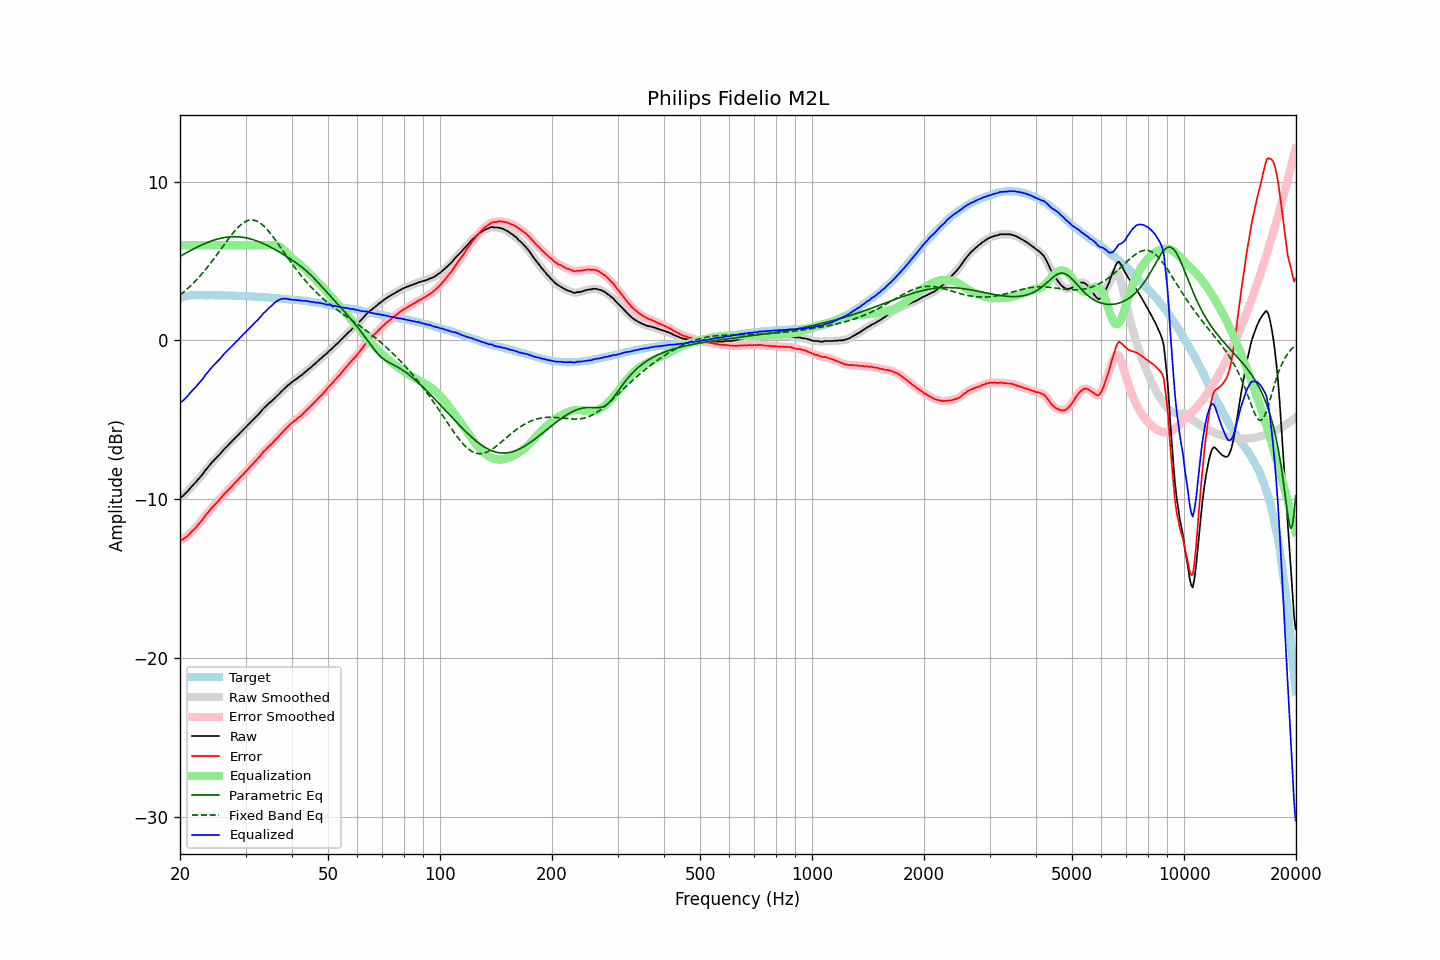

Data behind this chart, as committed beside it:
frequency, raw, error, smoothed, error_smoothed, equalization, parametric_eq, fixed_band_eq, equalized_raw, equalized_smoothed, target
20.00, -9.90, -12.58, -9.91, -12.59, 6.00, 5.29, 2.86, -3.90, -3.91, 2.68
20.20, -9.87, -12.58, -9.85, -12.56, 6.00, 5.35, 2.94, -3.87, -3.85, 2.71
20.40, -9.77, -12.52, -9.77, -12.51, 6.00, 5.41, 3.03, -3.77, -3.77, 2.74
20.61, -9.68, -12.44, -9.68, -12.45, 6.00, 5.47, 3.11, -3.68, -3.68, 2.76
20.81, -9.57, -12.37, -9.58, -12.37, 6.00, 5.52, 3.20, -3.57, -3.58, 2.79
21.02, -9.48, -12.30, -9.46, -12.28, 6.00, 5.58, 3.29, -3.48, -3.46, 2.82
21.23, -9.35, -12.18, -9.35, -12.18, 6.00, 5.64, 3.39, -3.35, -3.35, 2.83
21.44, -9.22, -12.07, -9.23, -12.07, 6.00, 5.69, 3.48, -3.22, -3.23, 2.84
21.66, -9.12, -11.97, -9.12, -11.97, 6.00, 5.74, 3.58, -3.12, -3.12, 2.85
21.87, -9.01, -11.87, -9.01, -11.87, 6.00, 5.80, 3.68, -3.01, -3.01, 2.85
22.09, -8.91, -11.77, -8.90, -11.76, 6.00, 5.85, 3.79, -2.91, -2.90, 2.86
22.31, -8.78, -11.64, -8.79, -11.65, 6.00, 5.90, 3.90, -2.78, -2.79, 2.86
22.54, -8.67, -11.53, -8.67, -11.53, 6.00, 5.95, 4.01, -2.67, -2.67, 2.86
22.76, -8.54, -11.40, -8.55, -11.41, 6.00, 6.00, 4.12, -2.54, -2.55, 2.86
22.99, -8.44, -11.29, -8.42, -11.27, 6.00, 6.04, 4.24, -2.44, -2.42, 2.85
23.22, -8.29, -11.14, -8.29, -11.14, 6.00, 6.09, 4.36, -2.29, -2.29, 2.85
23.45, -8.14, -10.99, -8.16, -11.01, 6.00, 6.13, 4.48, -2.14, -2.16, 2.85
23.69, -8.04, -10.89, -8.03, -10.88, 6.00, 6.17, 4.61, -2.04, -2.03, 2.85
23.92, -7.91, -10.76, -7.91, -10.76, 6.00, 6.21, 4.73, -1.91, -1.91, 2.85
24.16, -7.78, -10.64, -7.79, -10.64, 6.00, 6.25, 4.86, -1.78, -1.79, 2.86
24.40, -7.66, -10.52, -7.67, -10.52, 6.00, 6.28, 5.00, -1.66, -1.67, 2.86
24.65, -7.57, -10.41, -7.56, -10.41, 6.00, 6.32, 5.13, -1.57, -1.56, 2.85
24.89, -7.45, -10.30, -7.46, -10.30, 6.00, 6.35, 5.27, -1.45, -1.46, 2.85
25.14, -7.35, -10.20, -7.36, -10.20, 6.00, 6.38, 5.40, -1.35, -1.36, 2.85
25.39, -7.25, -10.10, -7.25, -10.10, 6.00, 6.40, 5.54, -1.25, -1.25, 2.85
25.65, -7.15, -9.99, -7.14, -9.98, 6.00, 6.43, 5.68, -1.15, -1.14, 2.84
25.91, -7.03, -9.86, -7.02, -9.86, 6.00, 6.45, 5.82, -1.03, -1.02, 2.83
26.16, -6.89, -9.73, -6.91, -9.74, 6.00, 6.47, 5.96, -0.89, -0.91, 2.83
26.43, -6.80, -9.63, -6.79, -9.63, 6.00, 6.49, 6.10, -0.80, -0.79, 2.83
26.69, -6.70, -9.53, -6.69, -9.52, 6.00, 6.50, 6.24, -0.70, -0.69, 2.83
26.96, -6.59, -9.42, -6.59, -9.42, 6.00, 6.51, 6.38, -0.59, -0.59, 2.83
27.23, -6.49, -9.32, -6.49, -9.32, 6.00, 6.52, 6.51, -0.49, -0.49, 2.83
27.50, -6.39, -9.22, -6.38, -9.21, 6.00, 6.53, 6.64, -0.39, -0.38, 2.83
27.77, -6.28, -9.10, -6.28, -9.10, 6.00, 6.53, 6.77, -0.28, -0.28, 2.82
28.05, -6.17, -8.99, -6.18, -9.00, 6.00, 6.53, 6.89, -0.17, -0.18, 2.82
28.33, -6.07, -8.88, -6.08, -8.89, 6.00, 6.53, 7.00, -0.07, -0.08, 2.81
28.62, -5.98, -8.78, -5.97, -8.78, 6.00, 6.53, 7.11, 0.02, 0.03, 2.81
28.90, -5.86, -8.67, -5.87, -8.67, 6.00, 6.52, 7.21, 0.14, 0.13, 2.81
29.19, -5.77, -8.56, -5.77, -8.57, 6.00, 6.51, 7.30, 0.23, 0.23, 2.80
29.48, -5.66, -8.47, -5.66, -8.46, 6.00, 6.50, 7.38, 0.34, 0.34, 2.80
29.78, -5.56, -8.35, -5.56, -8.36, 6.00, 6.48, 7.44, 0.44, 0.44, 2.79
30.08, -5.46, -8.25, -5.46, -8.25, 6.00, 6.46, 7.50, 0.54, 0.54, 2.79
30.38, -5.36, -8.14, -5.35, -8.14, 6.00, 6.44, 7.54, 0.64, 0.65, 2.78
30.68, -5.25, -8.03, -5.25, -8.03, 6.00, 6.42, 7.57, 0.75, 0.75, 2.78
30.99, -5.15, -7.92, -5.15, -7.92, 6.00, 6.39, 7.59, 0.85, 0.85, 2.77
31.30, -5.05, -7.81, -5.04, -7.81, 6.00, 6.36, 7.59, 0.95, 0.96, 2.77
31.61, -4.94, -7.70, -4.94, -7.70, 6.00, 6.33, 7.57, 1.06, 1.06, 2.77
31.93, -4.84, -7.59, -4.84, -7.59, 6.00, 6.30, 7.55, 1.16, 1.16, 2.76
32.24, -4.73, -7.48, -4.74, -7.49, 6.00, 6.26, 7.51, 1.27, 1.26, 2.74
32.57, -4.64, -7.38, -4.63, -7.37, 6.00, 6.22, 7.45, 1.36, 1.37, 2.74
32.89, -4.52, -7.27, -4.52, -7.25, 6.00, 6.18, 7.39, 1.48, 1.48, 2.74
33.22, -4.39, -7.12, -4.40, -7.13, 6.00, 6.14, 7.31, 1.61, 1.60, 2.73
33.55, -4.27, -7.00, -4.29, -7.02, 6.00, 6.09, 7.22, 1.73, 1.71, 2.73
33.89, -4.20, -6.91, -4.18, -6.90, 6.00, 6.05, 7.12, 1.80, 1.82, 2.72
34.23, -4.10, -6.81, -4.09, -6.80, 6.00, 6.00, 7.01, 1.90, 1.91, 2.71
34.57, -3.99, -6.69, -4.00, -6.70, 6.00, 5.95, 6.90, 2.02, 2.00, 2.70
34.92, -3.91, -6.60, -3.91, -6.60, 6.01, 5.90, 6.77, 2.10, 2.10, 2.69
35.27, -3.83, -6.52, -3.82, -6.50, 6.02, 5.84, 6.64, 2.19, 2.20, 2.69
35.62, -3.73, -6.40, -3.73, -6.40, 6.02, 5.79, 6.51, 2.30, 2.29, 2.68
35.97, -3.62, -6.29, -3.63, -6.30, 6.01, 5.73, 6.37, 2.39, 2.38, 2.67
... 635 more rows
